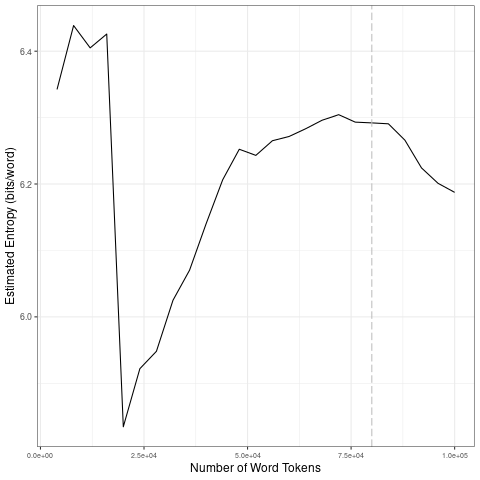

Source data for this figure (header and first rows):
file, entropy.Corpus.Size, entropy.Entropy, sd.Corpus.Size, sd.SD
data/2021_by_es/2021-12-05_tokens_1-gram…, 4000, 6.342, 20000, 0.2569
data/2021_by_es/2021-12-05_tokens_1-gram…, 8000, 6.439, 40000, 0.08912
data/2021_by_es/2021-12-05_tokens_1-gram…, 12000, 6.405, 60000, 0.02559
data/2021_by_es/2021-12-05_tokens_1-gram…, 16000, 6.426, 80000, 0.00766
data/2021_by_es/2021-12-05_tokens_1-gram…, 20000, 5.834, 1e+05, 0.04354
data/2021_by_es/2021-12-05_tokens_1-gram…, 24000, 5.922, 20000, 0.2569
data/2021_by_es/2021-12-05_tokens_1-gram…, 28000, 5.948, 40000, 0.08912
data/2021_by_es/2021-12-05_tokens_1-gram…, 32000, 6.025, 60000, 0.02559
data/2021_by_es/2021-12-05_tokens_1-gram…, 36000, 6.07, 80000, 0.00766
data/2021_by_es/2021-12-05_tokens_1-gram…, 40000, 6.14, 1e+05, 0.04354
data/2021_by_es/2021-12-05_tokens_1-gram…, 44000, 6.206, 20000, 0.2569
data/2021_by_es/2021-12-05_tokens_1-gram…, 48000, 6.252, 40000, 0.08912
data/2021_by_es/2021-12-05_tokens_1-gram…, 52000, 6.243, 60000, 0.02559
data/2021_by_es/2021-12-05_tokens_1-gram…, 56000, 6.265, 80000, 0.00766
data/2021_by_es/2021-12-05_tokens_1-gram…, 60000, 6.272, 1e+05, 0.04354
data/2021_by_es/2021-12-05_tokens_1-gram…, 64000, 6.283, 20000, 0.2569
data/2021_by_es/2021-12-05_tokens_1-gram…, 68000, 6.296, 40000, 0.08912
data/2021_by_es/2021-12-05_tokens_1-gram…, 72000, 6.304, 60000, 0.02559
data/2021_by_es/2021-12-05_tokens_1-gram…, 76000, 6.293, 80000, 0.00766
data/2021_by_es/2021-12-05_tokens_1-gram…, 80000, 6.292, 1e+05, 0.04354
data/2021_by_es/2021-12-05_tokens_1-gram…, 84000, 6.291, 20000, 0.2569
data/2021_by_es/2021-12-05_tokens_1-gram…, 88000, 6.266, 40000, 0.08912
data/2021_by_es/2021-12-05_tokens_1-gram…, 92000, 6.224, 60000, 0.02559
data/2021_by_es/2021-12-05_tokens_1-gram…, 96000, 6.201, 80000, 0.00766
data/2021_by_es/2021-12-05_tokens_1-gram…, 1e+05, 6.187, 1e+05, 0.04354
